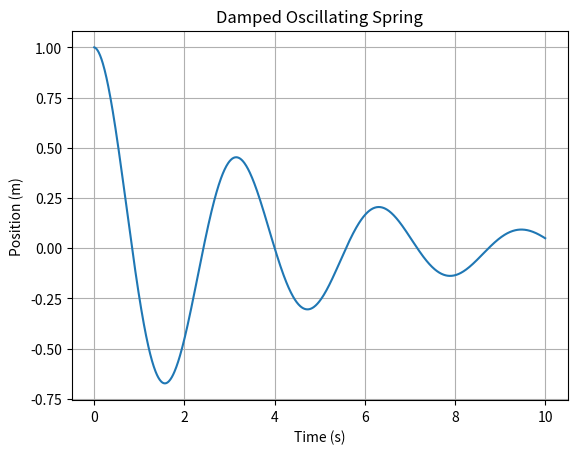

Here is the Python script that generated this plot:
import numpy as np
import matplotlib.pyplot as plt

# Parameters
m = 1.0      # mass (kg)
k = 4.0      # spring constant (N/m)
b = 0.5      # damping coefficient (kg/s)

x = 1.0      # initial position (m)
v = 0.0      # initial velocity (m/s)

dt = 0.01    # time step (s)
t_max = 10   # total simulation time (s)

# Lists for plotting
times = []
positions = []

t = 0

while t < t_max:
    # Acceleration from spring force and damping force
    a = -(k / m) * x - (b / m) * v

    # Update velocity and position (Euler method)
    v += a * dt
    x += v * dt

    # Store data
    times.append(t)
    positions.append(x)

    t += dt

# Plot results
plt.plot(times, positions)
plt.xlabel("Time (s)")
plt.ylabel("Position (m)")
plt.title("Damped Oscillating Spring")
plt.grid(True)
plt.show()
